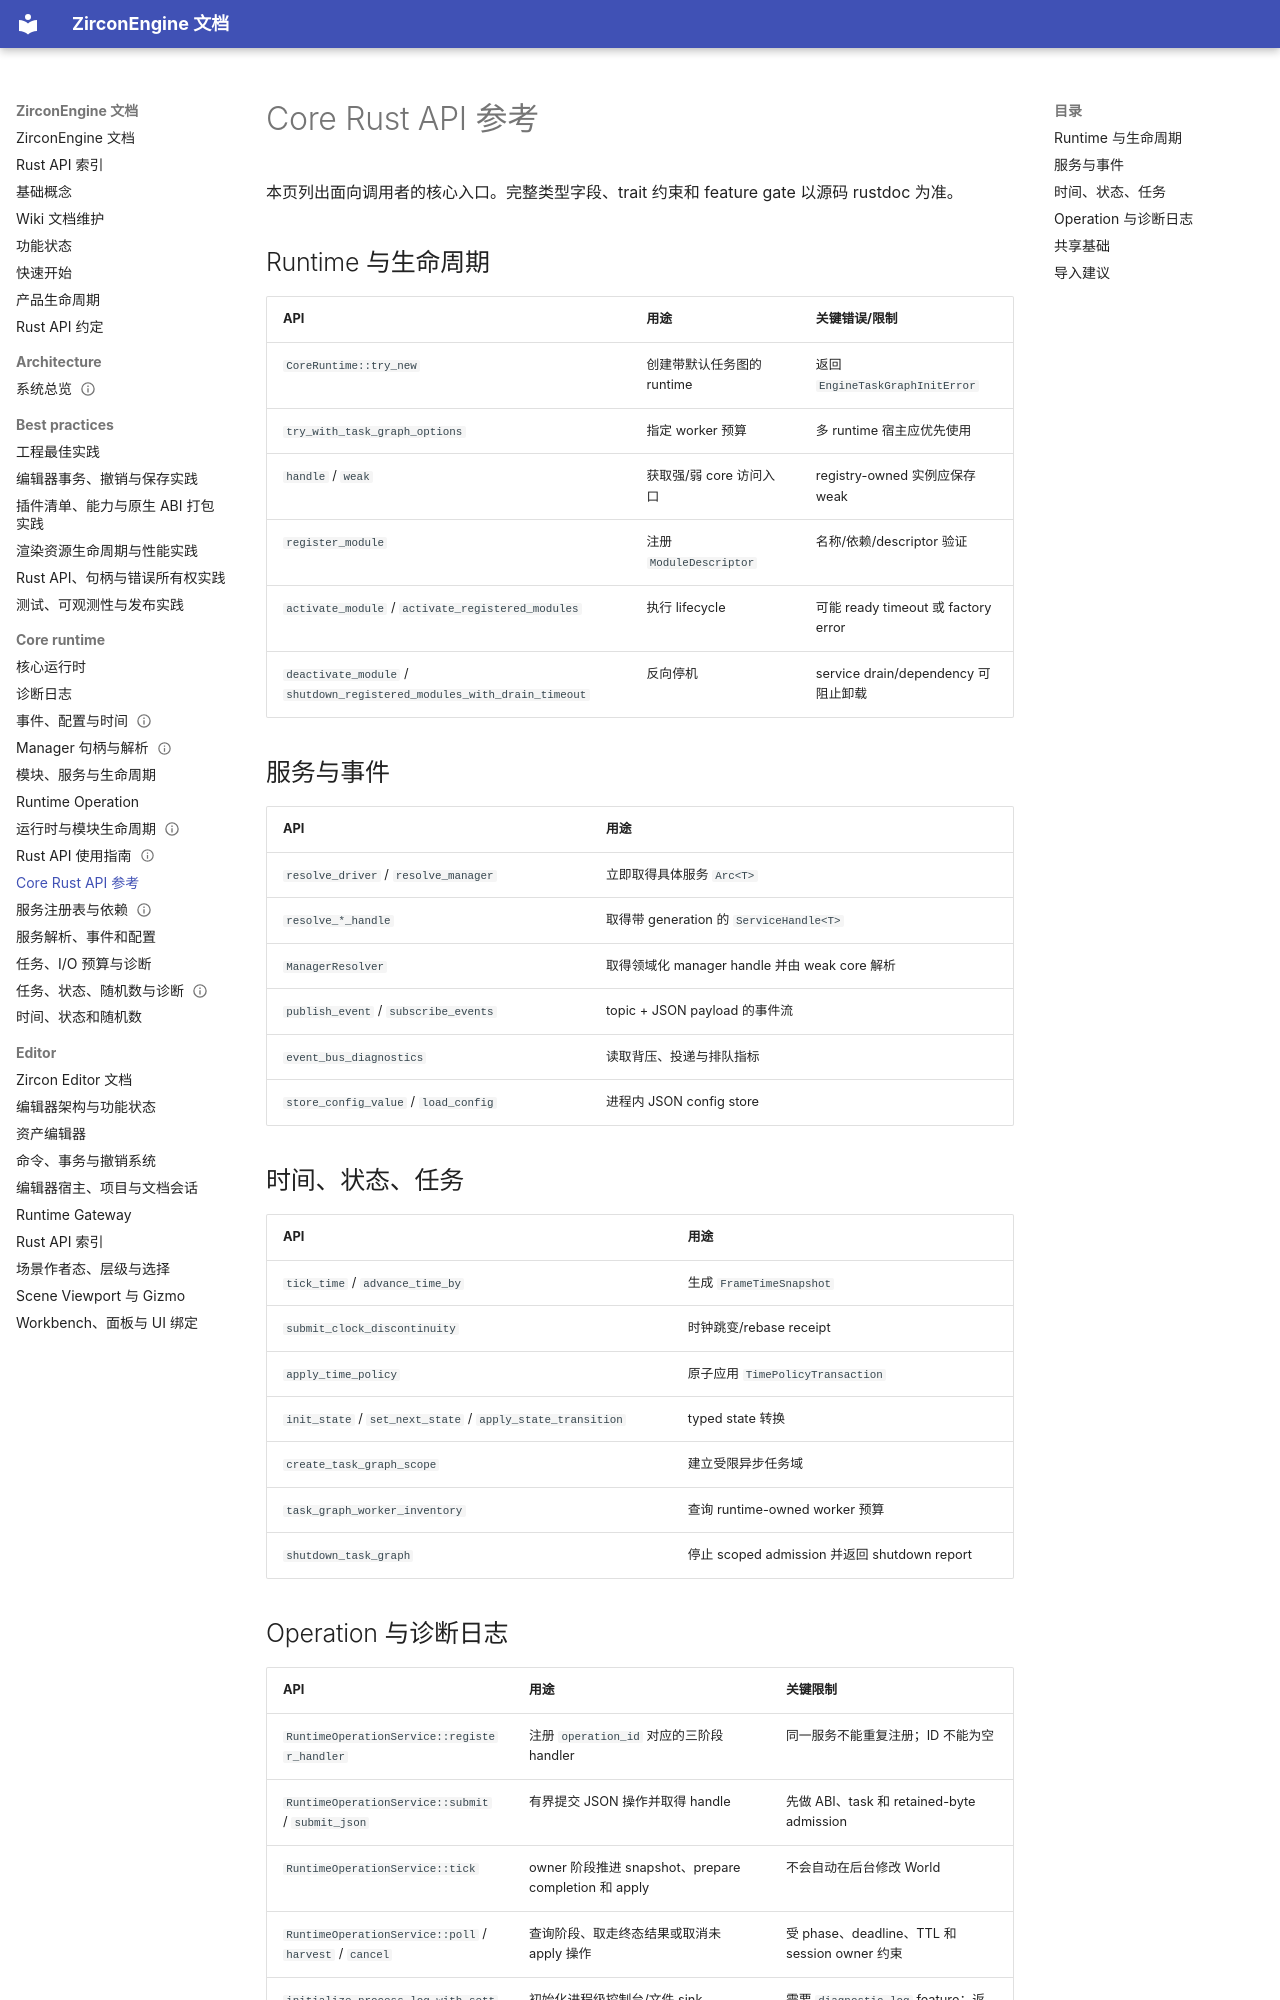

repository: He-Jiahui/ZirconEngine · page: core-runtime/rust-api-reference/index.html · generator: mkdocs

---
related_code:
  - zircon_runtime/src/core/mod.rs
  - zircon_runtime/src/core/runtime/mod.rs
  - zircon_runtime/src/core/manager/mod.rs
  - zircon_runtime/src/core/math/mod.rs
  - zircon_runtime/src/core/resource/mod.rs
  - zircon_runtime/src/operation/mod.rs
  - zircon_runtime/src/diagnostic_log/mod.rs
implementation_files:
  - zircon_runtime/src/core
  - zircon_runtime/src/operation
  - zircon_runtime/src/diagnostic_log
plan_sources:
  - user: 2026-09-09 构建 ZirconEngine 详细 Wiki 文档集合
tests:
  - zircon_runtime/src/core/tests
  - zircon_runtime/src/core/manager/tests/cases.rs
doc_type: module-detail
---

# Core Rust API 参考

本页列出面向调用者的核心入口。完整类型字段、trait 约束和 feature gate 以源码 rustdoc 为准。

## Runtime 与生命周期

| API | 用途 | 关键错误/限制 |
| --- | --- | --- |
| `CoreRuntime::try_new` | 创建带默认任务图的 runtime | 返回 `EngineTaskGraphInitError` |
| `try_with_task_graph_options` | 指定 worker 预算 | 多 runtime 宿主应优先使用 |
| `handle` / `weak` | 获取强/弱 core 访问入口 | registry-owned 实例应保存 weak |
| `register_module` | 注册 `ModuleDescriptor` | 名称/依赖/descriptor 验证 |
| `activate_module` / `activate_registered_modules` | 执行 lifecycle | 可能 ready timeout 或 factory error |
| `deactivate_module` / `shutdown_registered_modules_with_drain_timeout` | 反向停机 | service drain/dependency 可阻止卸载 |

## 服务与事件

| API | 用途 |
| --- | --- |
| `resolve_driver` / `resolve_manager` | 立即取得具体服务 `Arc<T>` |
| `resolve_*_handle` | 取得带 generation 的 `ServiceHandle<T>` |
| `ManagerResolver` | 取得领域化 manager handle 并由 weak core 解析 |
| `publish_event` / `subscribe_events` | topic + JSON payload 的事件流 |
| `event_bus_diagnostics` | 读取背压、投递与排队指标 |
| `store_config_value` / `load_config` | 进程内 JSON config store |

## 时间、状态、任务

| API | 用途 |
| --- | --- |
| `tick_time` / `advance_time_by` | 生成 `FrameTimeSnapshot` |
| `submit_clock_discontinuity` | 时钟跳变/rebase receipt |
| `apply_time_policy` | 原子应用 `TimePolicyTransaction` |
| `init_state` / `set_next_state` / `apply_state_transition` | typed state 转换 |
| `create_task_graph_scope` | 建立受限异步任务域 |
| `task_graph_worker_inventory` | 查询 runtime-owned worker 预算 |
| `shutdown_task_graph` | 停止 scoped admission 并返回 shutdown report |
